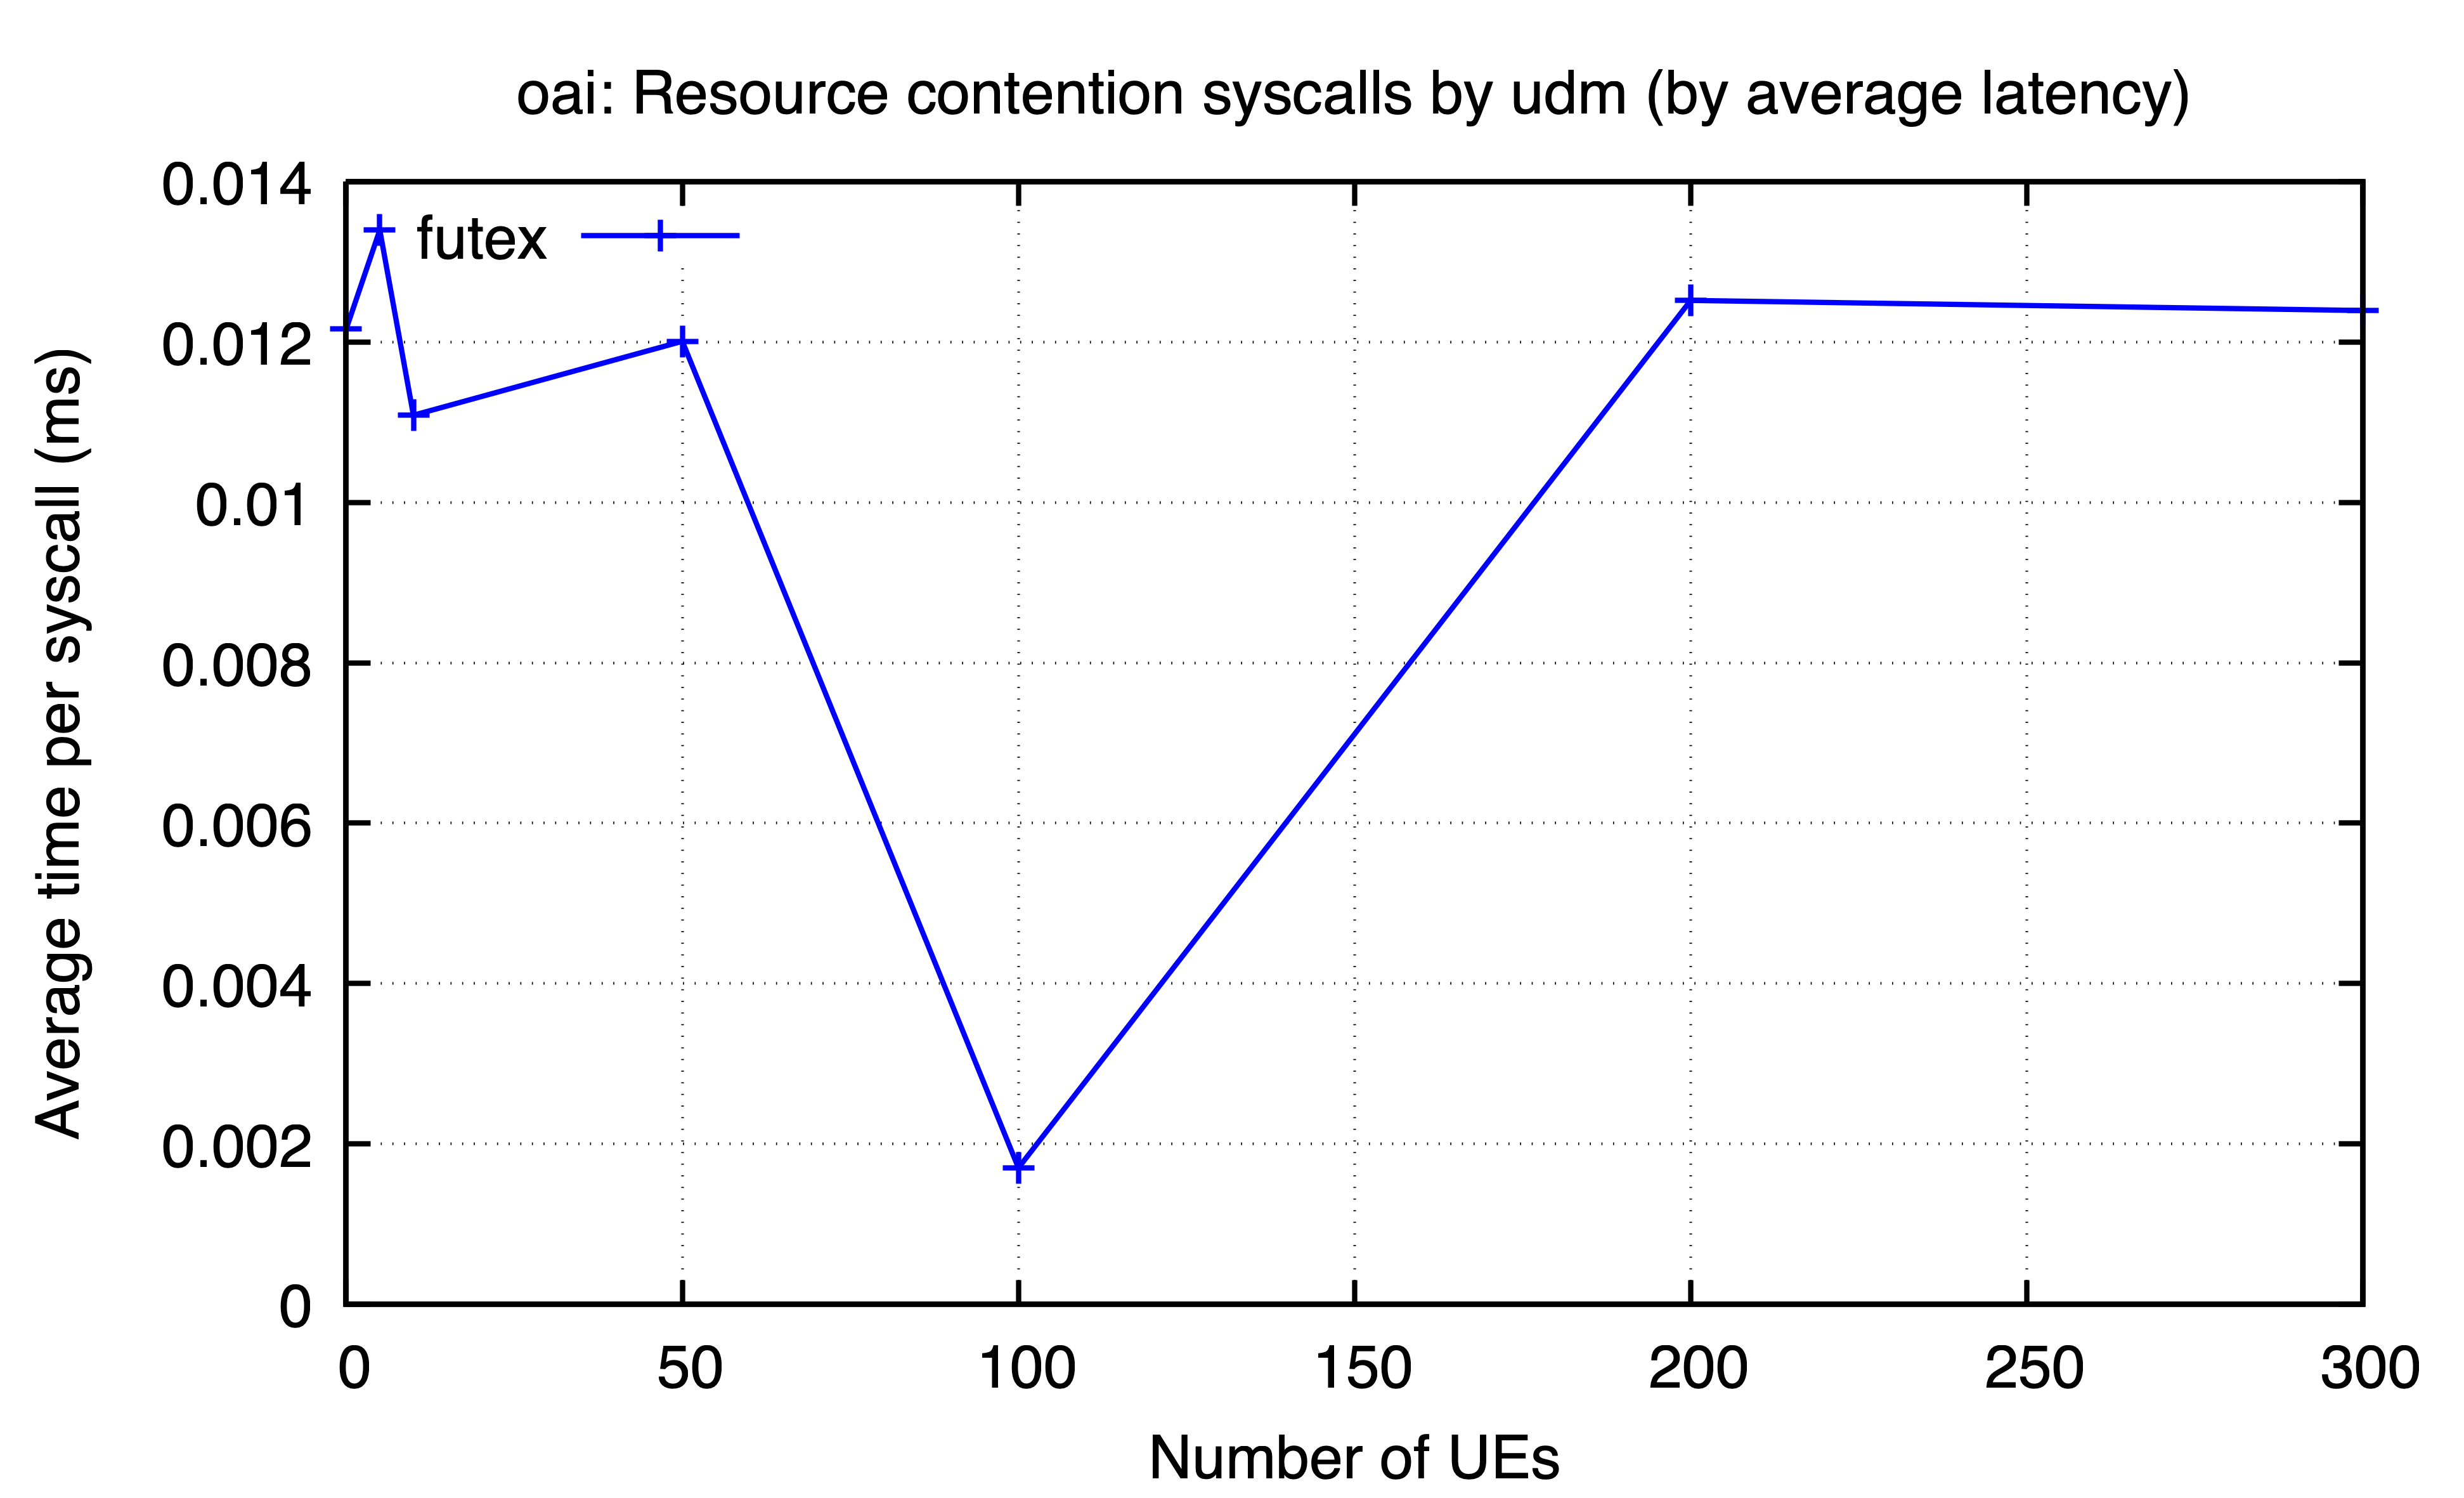

Source data for this figure (header and first rows):
ues, futex
0, 0.01216
5, 0.01339
10, 0.01109
50, 0.01201
100, 0.001702
200, 0.01252
300, 0.01239
